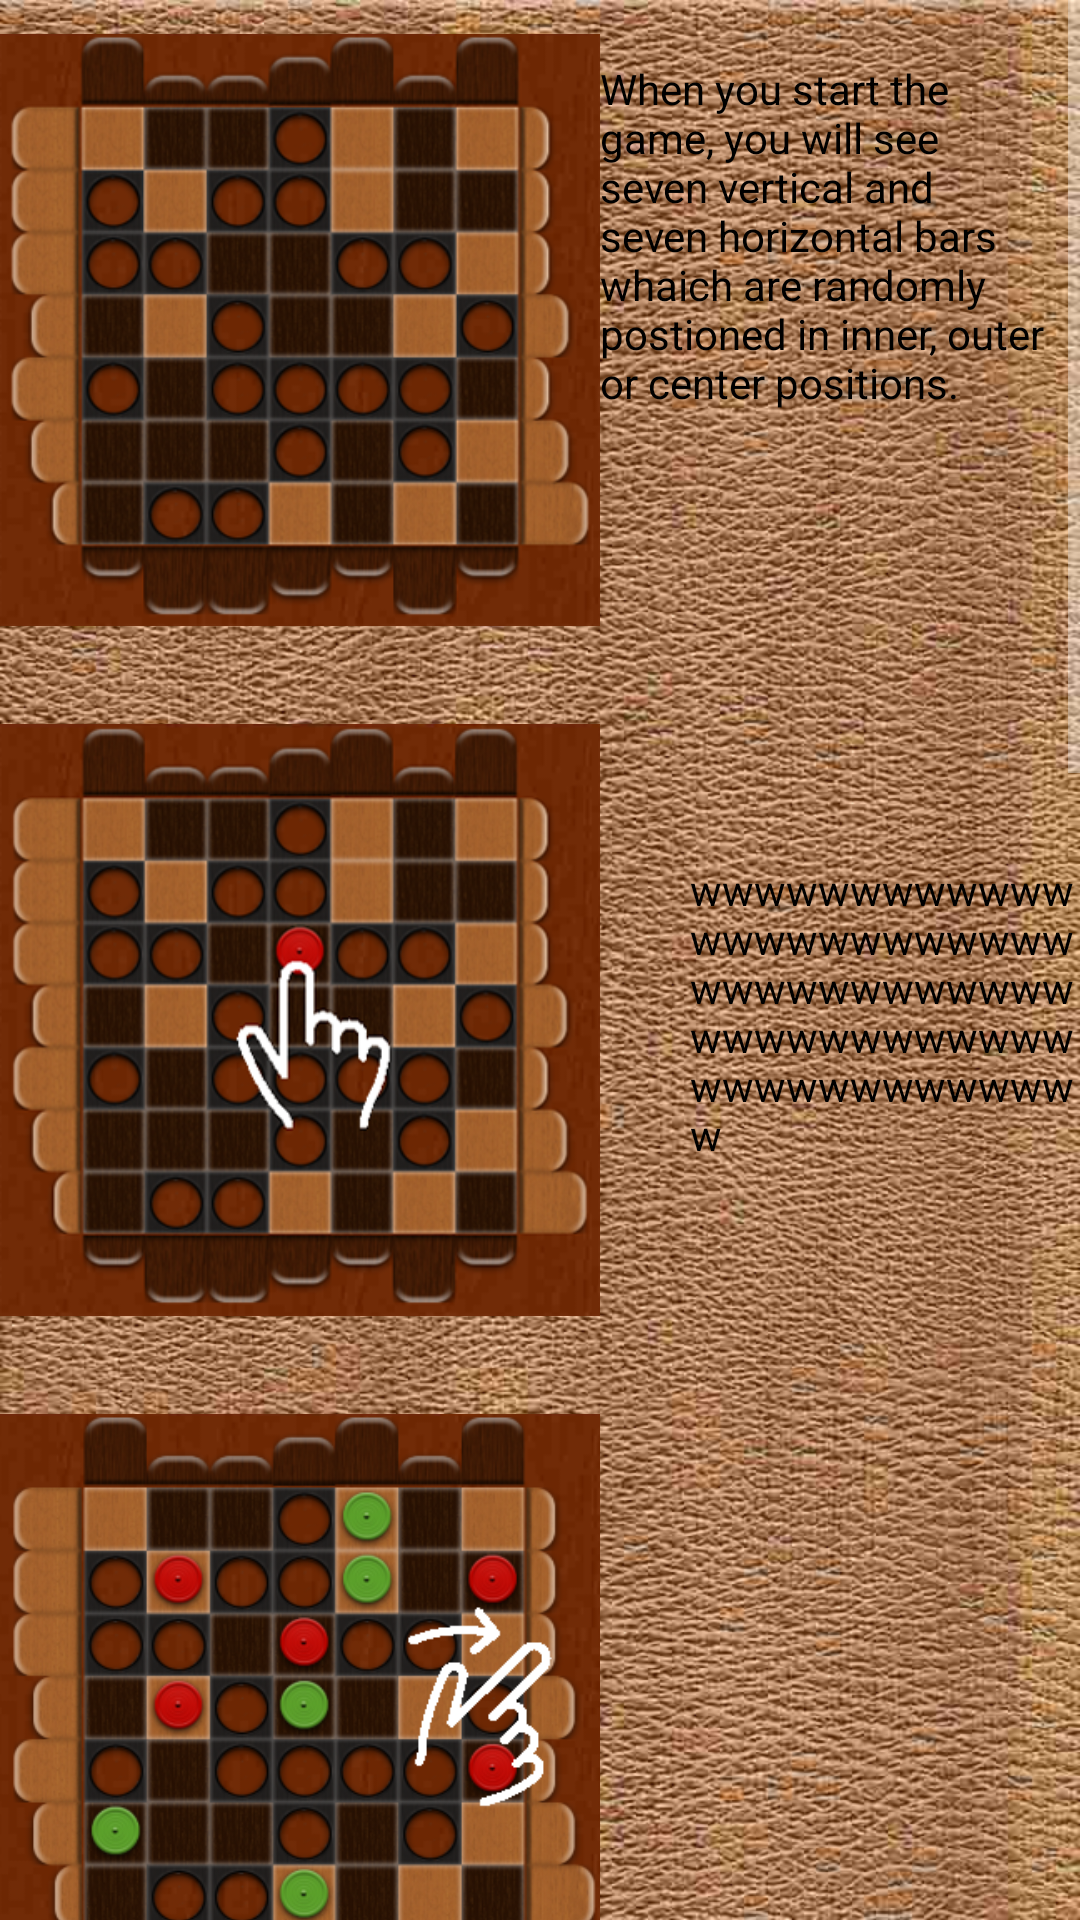

Write the Android layout XML for this screen, with the resource values it uses.
<!-- AndroidManifest.xml: application theme Theme.Material.Light.NoActionBar.NoActionBar -->
<!-- res/layout/help_layout.xml -->
<?xml version="1.0" encoding="utf-8"?>
<RelativeLayout xmlns:android="http://schemas.android.com/apk/res/android"
   android:background="@drawable/menu_bg"
    android:layout_width="match_parent"
    android:layout_height="600dp">

    <ScrollView
        android:layout_width="match_parent"
        android:layout_height="match_parent">

      <RelativeLayout
          android:layout_width="fill_parent"
          android:layout_height="fill_parent">

          <ImageView
              android:id="@+id/hlp1"
              android:src="@drawable/hlp1"
              android:layout_marginTop="10dp"
              android:layout_width="200dp"
              android:layout_height="200dp" />

          <ImageView
              android:id="@+id/hlp2"
              android:src="@drawable/hlp2"
              android:layout_below="@+id/hlp1"
              android:layout_marginTop="30dp"
              android:layout_width="200dp"
              android:layout_height="200dp" />

          <ImageView
              android:id="@+id/hlp3r"
              android:src="@drawable/hlp3r"
              android:layout_below="@+id/hlp2"
              android:layout_marginTop="30dp"
              android:layout_width="200dp"
              android:layout_height="200dp" />

          <ImageView
              android:id="@+id/hlp3l"
              android:src="@drawable/hlp3l"
              android:layout_below="@+id/hlp3r"
              android:layout_marginTop="30dp"
              android:layout_width="200dp"
              android:layout_height="200dp" />

          <ImageView
              android:id="@+id/hlp3u"
              android:src="@drawable/hlp3u"
              android:layout_below="@+id/hlp3l"
              android:layout_marginTop="30dp"
              android:layout_width="200dp"
              android:layout_height="200dp" />

          <ImageView
              android:id="@+id/hlp3d"
              android:src="@drawable/hlp3d"
              android:layout_below="@+id/hlp3u"
              android:layout_marginTop="30dp"
              android:layout_width="200dp"
              android:layout_height="200dp" />

          <ImageView
              android:id="@+id/hlp4"
              android:src="@drawable/hlp4"
              android:layout_below="@+id/hlp3d"
              android:layout_marginTop="30dp"
              android:layout_width="200dp"
              android:layout_height="200dp" />

          <TextView
              android:id="@+id/txt1"
              android:text="When you start the game, you will see seven vertical and seven horizontal bars whaich are randomly postioned in inner, outer or center positions."
              android:layout_alignParentEnd="true"
              android:layout_marginTop="20dp"
              android:layout_marginRight="10dp"
              android:textColor="#000000"
              android:layout_width="150dp"
              android:layout_height="wrap_content" />

          <TextView
              android:id="@+id/txt2"
              android:text="wwwwwwwwwwwwwwwwwwwwwwwwwwwwwwwwwwwwwwwwwwwwwwwwwwwwwwwwwwwww"
              android:layout_below="@+id/txt1"
              android:layout_marginTop="150dp"
              android:layout_marginLeft="30dp"
              android:layout_toRightOf="@+id/hlp2"
              android:textColor="#000000"
              android:layout_width="150dp"
              android:layout_height="wrap_content" />

      </RelativeLayout>
    </ScrollView>



</RelativeLayout>
<!-- resources referenced by this layout -->
<resources>
  <!-- drawable hlp1: png bitmap (drawable, 179941 bytes) -->
  <!-- drawable hlp2: png bitmap (drawable, 183681 bytes) -->
  <!-- drawable hlp3d: png bitmap (drawable, 194377 bytes) -->
  <!-- drawable hlp3l: png bitmap (drawable, 194804 bytes) -->
  <!-- drawable hlp3r: png bitmap (drawable, 184528 bytes) -->
  <!-- drawable hlp3u: png bitmap (drawable, 184223 bytes) -->
  <!-- drawable hlp4: png bitmap (drawable, 175785 bytes) -->
  <!-- drawable menu_bg: jpg bitmap (drawable, 162784 bytes) -->
  <style name="Theme.Material.Light.NoActionBar.NoActionBar" parent="@android:style/Theme.Material.NoActionBar" />
</resources>
